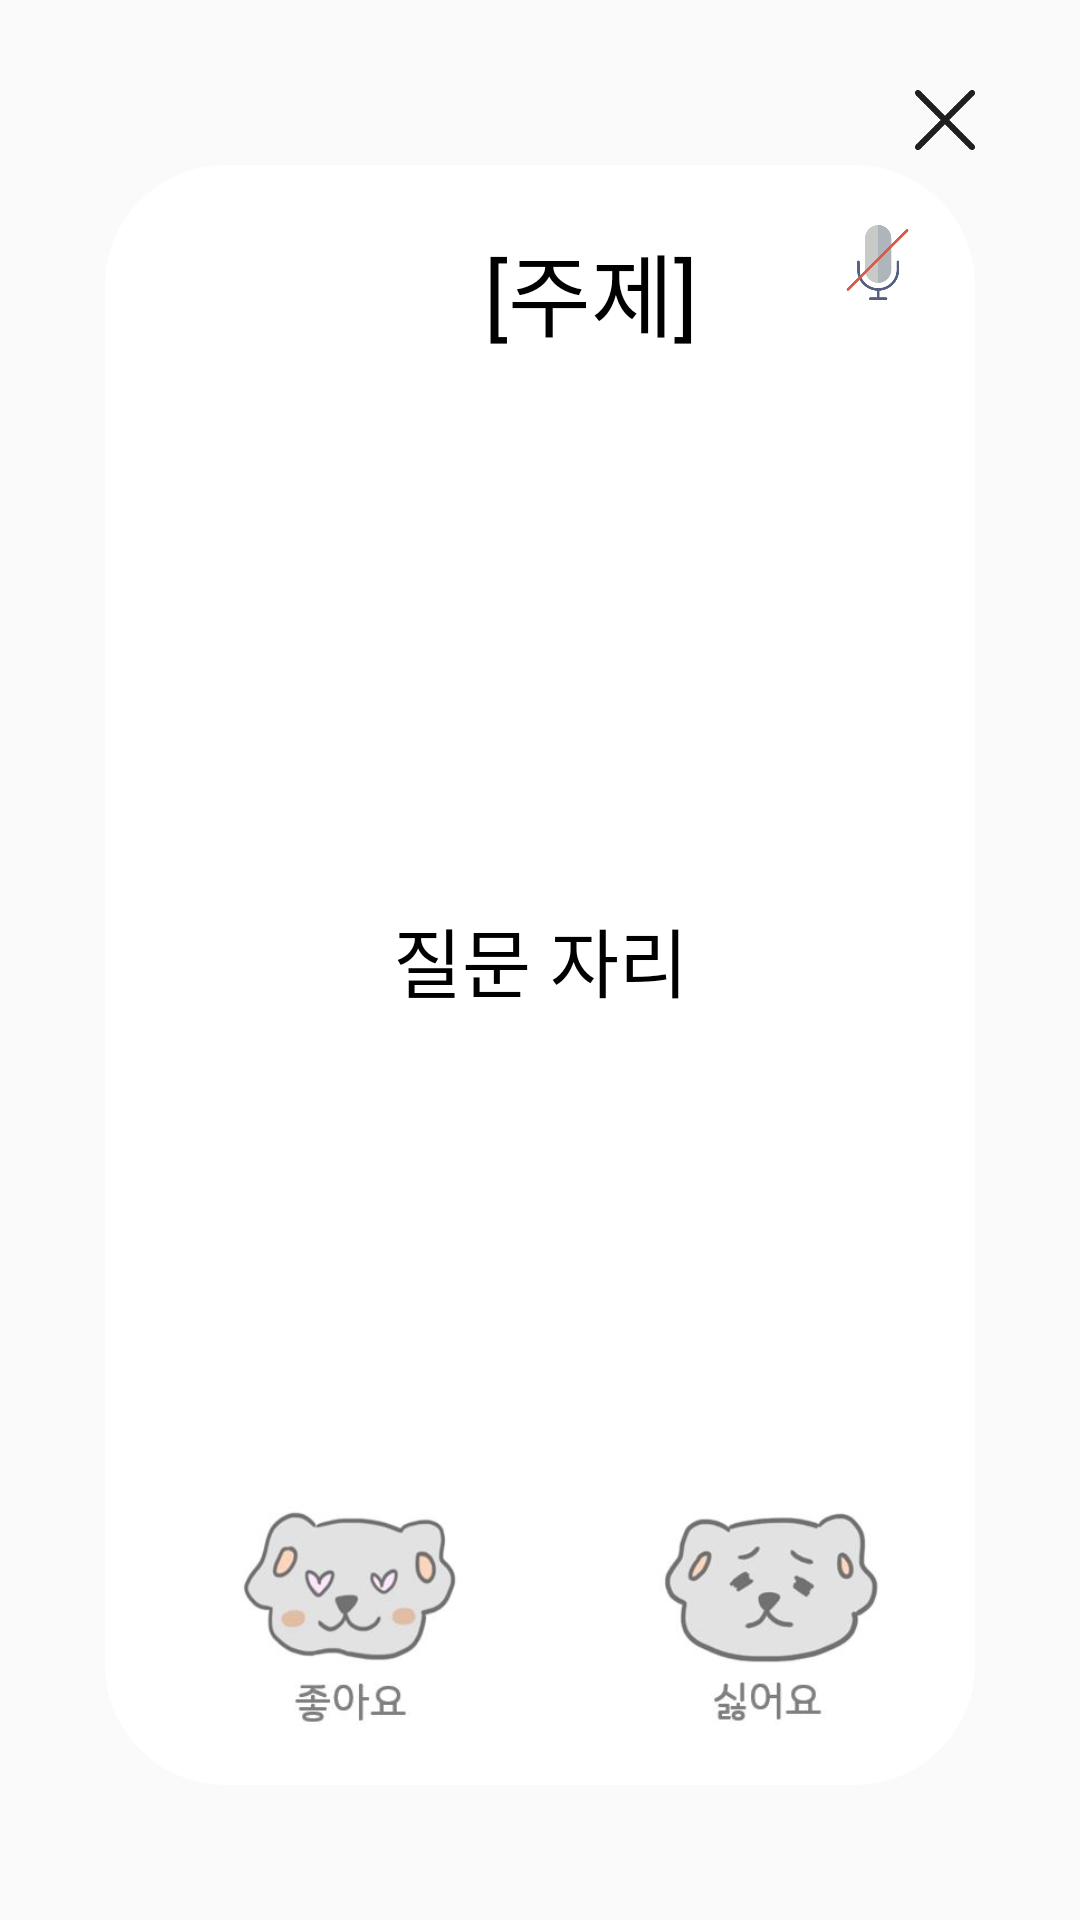

Android layout source for this screen:
<!-- AndroidManifest.xml: application theme AppTheme.NoActionBar -->
<!-- res/layout/activity_twenty_card.xml -->
<?xml version="1.0" encoding="utf-8"?>
<LinearLayout
    xmlns:android="http://schemas.android.com/apk/res/android"
    xmlns:app="http://schemas.android.com/apk/res-auto"
    xmlns:tool="http://schemas.android.com/tools"
    android:layout_width="match_parent"
    android:layout_height="match_parent"
    android:id="@+id/backgroundlayouyColor">

    <LinearLayout
        xmlns:android="http://schemas.android.com/apk/res/android"
        xmlns:app="http://schemas.android.com/apk/res-auto"
        xmlns:tool="http://schemas.android.com/tools"
        android:id="@+id/cardBackground"
        android:layout_width="match_parent"
        android:layout_height="match_parent"
        android:orientation="vertical"
        >




        


        <ImageButton
            android:id="@+id/closebtn"
            android:layout_width="20dp"
            android:layout_height="20dp"
            android:layout_gravity="end"
            android:adjustViewBounds="true"
            android:background="@android:color/transparent"
            android:scaleType="fitCenter"
            app:srcCompat="@drawable/close_tutorial"
            android:onClick="close_popup"
            android:layout_marginEnd="35dp"
            android:layout_marginTop="30dp"/>

        <LinearLayout

            android:id="@+id/rootview"
            android:layout_width="match_parent"
            android:layout_height="match_parent"
            android:background="@drawable/round"
            android:orientation="vertical"
            android:layout_marginTop="5dp"
            android:layout_marginBottom="45dp"
            android:layout_marginStart="35dp"
            android:layout_marginEnd="35dp"
            >
            

            <LinearLayout
                android:id="@+id/firstlayout"
                android:layout_width="match_parent"
                android:layout_height="0dp"
                android:layout_weight="1.7"
                android:gravity="center"
                android:padding="20dp">


                <TextView
                    android:layout_marginStart="30dp"
                    android:id="@+id/categoryText"
                    android:layout_width="match_parent"
                    android:layout_height="match_parent"
                    android:fontFamily="@font/yeonaesidae"
                    android:gravity="center_horizontal"
                    android:textColor="@color/black"
                    android:layout_weight="0.8"
                    android:textSize="30sp"
                    tool:text="[주제]"
                    android:text="    [주제]"/>

                <ImageButton

                    android:id="@+id/audioStopbtn"
                    android:layout_width="25dp"
                    android:layout_height="25dp"
                    android:layout_gravity="end"
                    android:adjustViewBounds="true"
                    android:layout_marginTop="10dp"
                    android:background="@android:color/transparent"
                    android:scaleType="fitCenter"
                    app:srcCompat="@drawable/audio_off" />


            </LinearLayout>


            <TextView
                android:id="@+id/question"
                android:layout_width="match_parent"
                android:layout_height="0dp"
                android:layout_weight="7"
                android:fontFamily="@font/komacona"
                android:gravity="center"
                android:textColor="@color/black"
                android:textSize="25sp"
                tool:text="질문~?"
                android:text="질문 자리"
                android:paddingStart="5dp"
                android:paddingEnd="5dp"/>

            <LinearLayout
                android:id="@+id/like_unlike"
                android:layout_width="match_parent"
                android:layout_height="0dp"
                android:layout_marginBottom="20dp"
                android:layout_weight="1.5"
                android:orientation="horizontal"
                android:paddingStart="5dp"
                android:paddingEnd="5dp">


                <ImageView
                    android:id="@+id/like"
                    android:layout_width="match_parent"
                    android:layout_height="match_parent"
                    app:srcCompat="@drawable/like_ala_wtext"
                    android:adjustViewBounds="true"
                    android:scaleType="fitCenter"
                    android:layout_weight="0.5"/>

                <ImageView
                    android:id="@+id/hate"
                    android:layout_width="match_parent"
                    android:layout_height="match_parent"
                    app:srcCompat="@drawable/hate_ala_wtext"
                    android:adjustViewBounds="true"
                    android:scaleType="fitCenter"
                    android:layout_weight="0.6"/>


            </LinearLayout>

        </LinearLayout>
    </LinearLayout>

</LinearLayout>
<!-- resources referenced by this layout -->
<resources>
  <color name="black">#000000</color>
  <!-- drawable audio_off: png bitmap (drawable, 6029 bytes) -->
  <!-- drawable close_tutorial: png bitmap (drawable, 2841 bytes) -->
  <!-- drawable hate_ala_wtext: jpeg bitmap (drawable, 12825 bytes) -->
  <!-- drawable like_ala_wtext: jpeg bitmap (drawable, 13180 bytes) -->
  <!-- drawable round (drawable) -->
  <?xml version="1.0" encoding="utf-8"?>
  <shape xmlns:android="http://schemas.android.com/apk/res/android"
  android:shape="rectangle"
  android:padding="5dp">
  <solid android:color="@color/white"/> 
  <corners
      android:bottomRightRadius="40dp"
      android:bottomLeftRadius="40dp"
      android:topLeftRadius="40dp"
      android:topRightRadius="40dp"/>
  </shape>
  <style name="AppTheme.NoActionBar">
          <item name="android:windowDrawsSystemBarBackgrounds">true</item>
          <item name="android:statusBarColor">@android:color/transparent</item>
          <item name="android:windowTranslucentStatus">true</item>
          <item name="windowActionBar">false</item>
          <item name="windowNoTitle">true</item>
      </style>
  <color name="white">#FFFFFF</color>
</resources>
